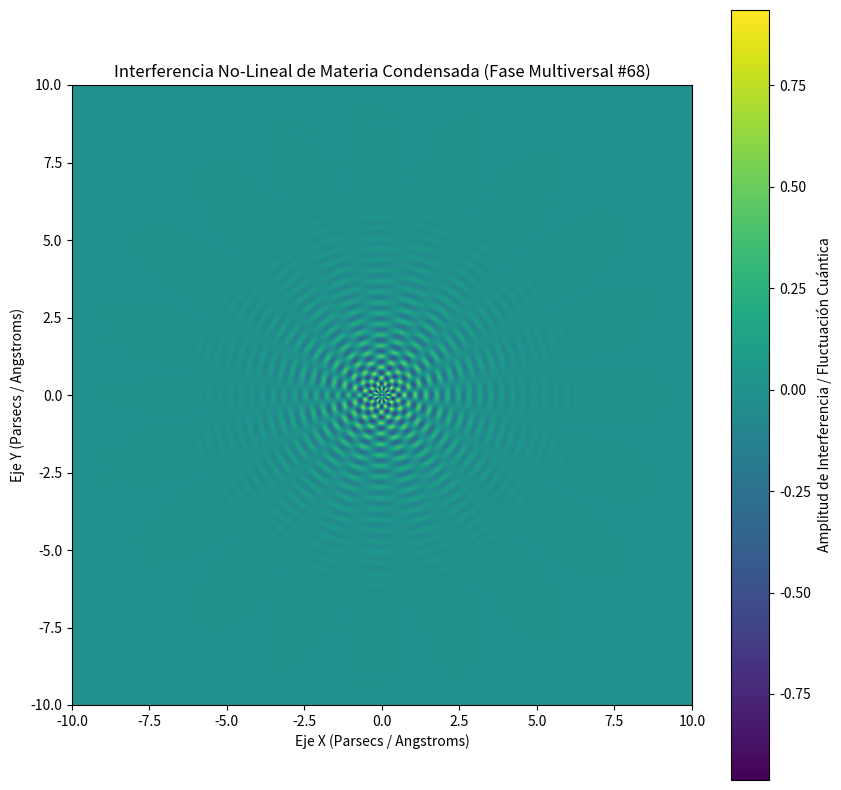

Recreate this plot in Python.
%matplotlib inline
# Simulación Multiversal: Materia Condensada - Variante 68
import numpy as np
import matplotlib.pyplot as plt

# Parámetros Físicos No-Lineales
omega_1 = 18.035
omega_2 = 9.836
lambda_decay = 0.646
phase_shift = 1.017

x = np.linspace(-10, 10, 800)
y = np.linspace(-10, 10, 800)
X, Y = np.meshgrid(x, y)

# Dinámica de Fluidos / Campos Tensor-Escalares (Fase Multiversal)
R = np.sqrt(X**2 + Y**2) + 1e-5
Z = (np.sin(omega_1 * R + phase_shift) * np.cos(omega_2 * np.arctan2(Y, X))) * np.exp(-lambda_decay * R)

plt.figure(figsize=(10, 10))
plt.imshow(Z, cmap='viridis', extent=[-10, 10, -10, 10], origin='lower')
plt.colorbar(label='Amplitud de Interferencia / Fluctuación Cuántica')
plt.title(r'Interferencia No-Lineal de Materia Condensada (Fase Multiversal #68)')
plt.xlabel('Eje X (Parsecs / Angstroms)')
plt.ylabel('Eje Y (Parsecs / Angstroms)')
plt.show()
